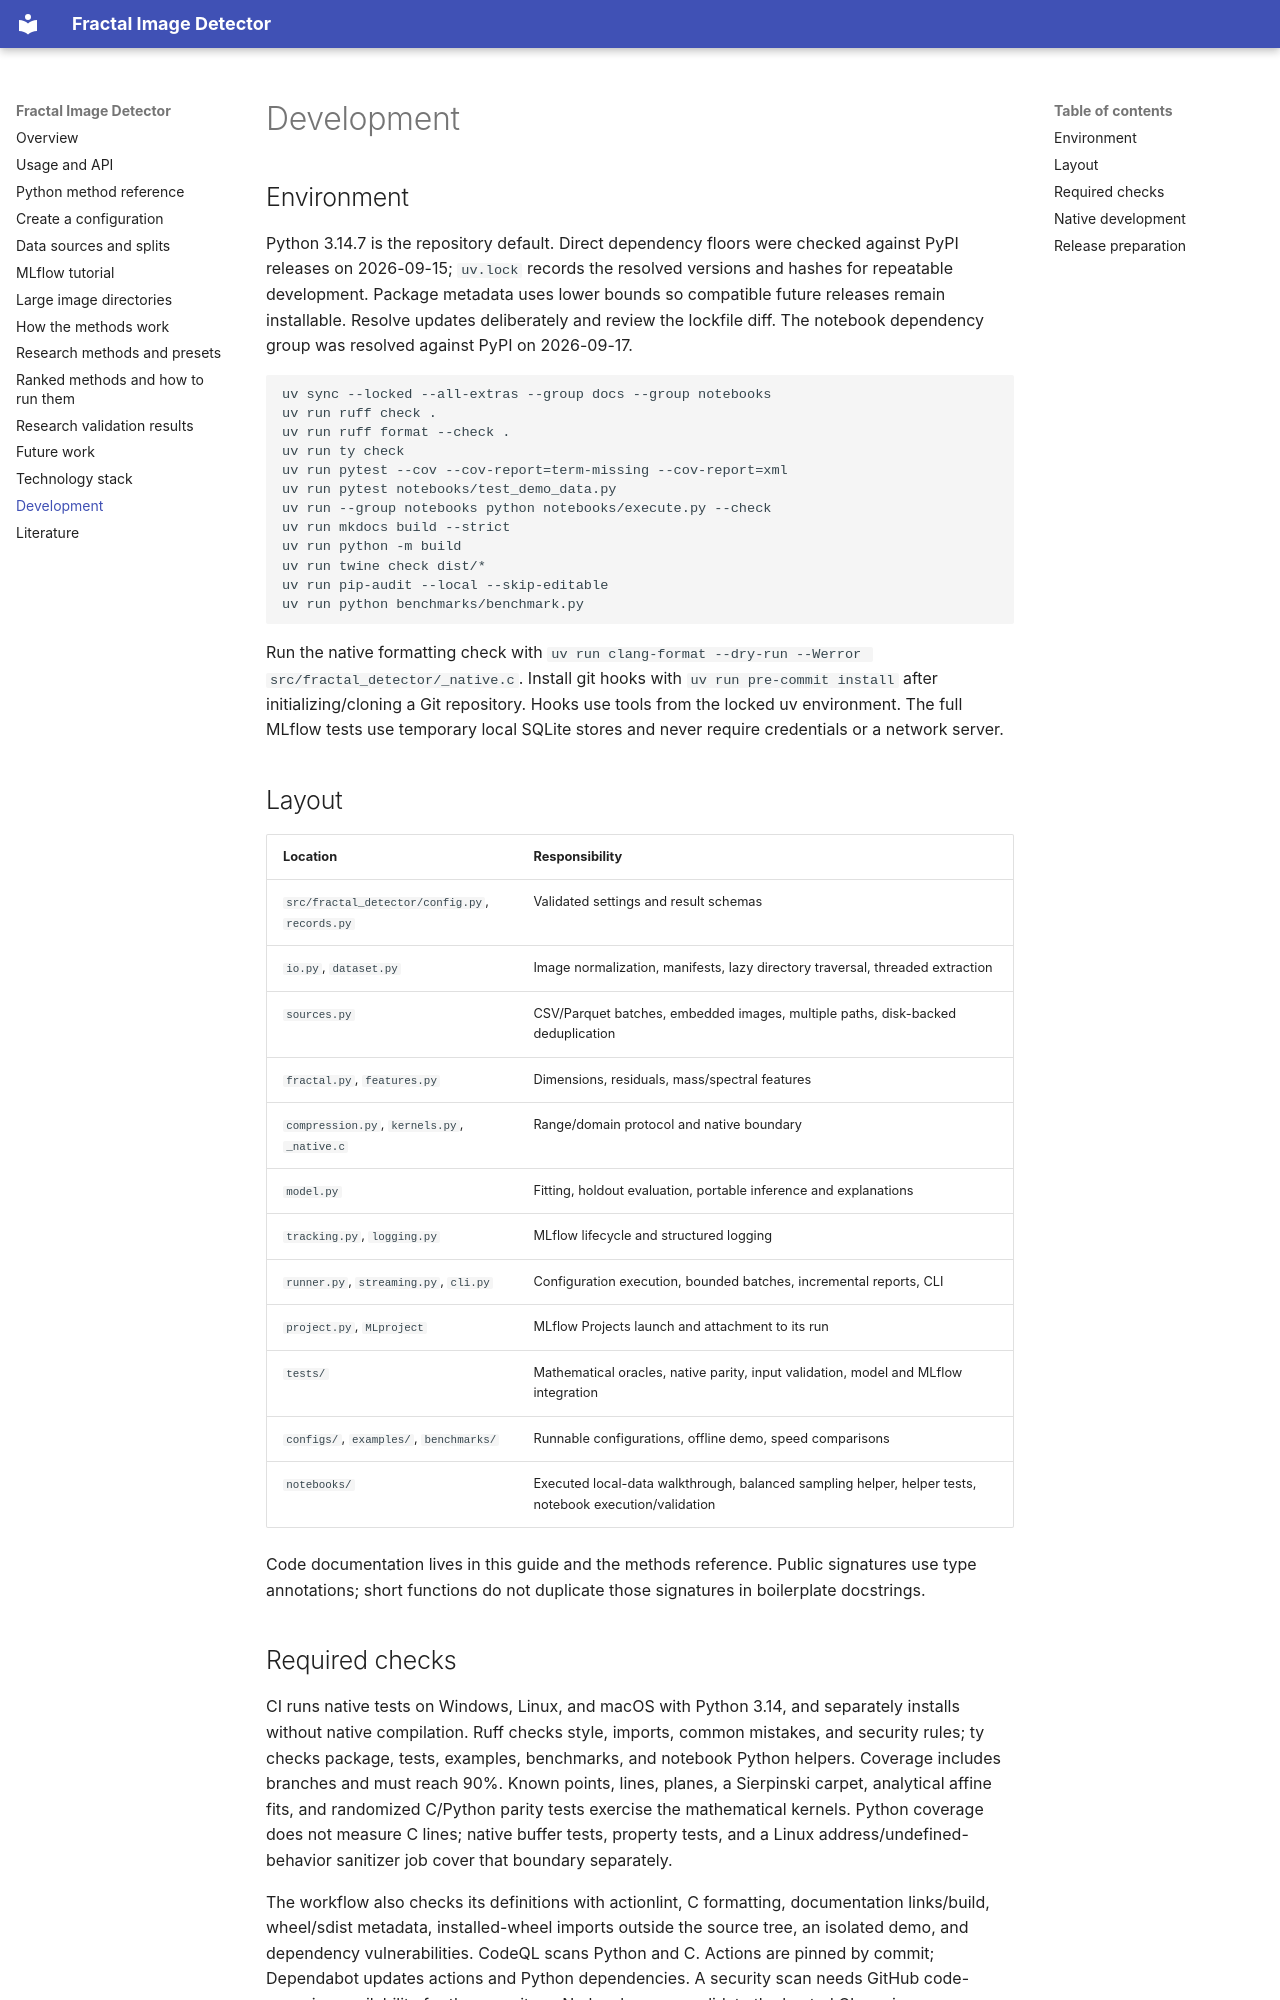

repository: Ja-Gk-00/Fractal-Image-Detector · page: development/index.html · generator: mkdocs

# Development

## Environment

Python 3.14.7 is the repository default. Direct dependency floors were checked against
PyPI releases on 2026-09-15; `uv.lock` records the resolved versions and hashes for
repeatable development. Package metadata uses lower bounds so compatible future releases
remain installable. Resolve updates deliberately and review the lockfile diff.
The notebook dependency group was resolved against PyPI on 2026-09-17.

```console
uv sync --locked --all-extras --group docs --group notebooks
uv run ruff check .
uv run ruff format --check .
uv run ty check
uv run pytest --cov --cov-report=term-missing --cov-report=xml
uv run pytest notebooks/test_demo_data.py
uv run --group notebooks python notebooks/execute.py --check
uv run mkdocs build --strict
uv run python -m build
uv run twine check dist/*
uv run pip-audit --local --skip-editable
uv run python benchmarks/benchmark.py
```

Run the native formatting check with
`uv run clang-format --dry-run --Werror src/fractal_detector/_native.c`.
Install git hooks with `uv run pre-commit install` after initializing/cloning a Git
repository. Hooks use tools from the locked uv environment. The full MLflow tests use
temporary local SQLite stores and never require credentials or a network server.

## Layout

| Location | Responsibility |
| --- | --- |
| `src/fractal_detector/config.py`, `records.py` | Validated settings and result schemas |
| `io.py`, `dataset.py` | Image normalization, manifests, lazy directory traversal, threaded extraction |
| `sources.py` | CSV/Parquet batches, embedded images, multiple paths, disk-backed deduplication |
| `fractal.py`, `features.py` | Dimensions, residuals, mass/spectral features |
| `compression.py`, `kernels.py`, `_native.c` | Range/domain protocol and native boundary |
| `model.py` | Fitting, holdout evaluation, portable inference and explanations |
| `tracking.py`, `logging.py` | MLflow lifecycle and structured logging |
| `runner.py`, `streaming.py`, `cli.py` | Configuration execution, bounded batches, incremental reports, CLI |
| `project.py`, `MLproject` | MLflow Projects launch and attachment to its run |
| `tests/` | Mathematical oracles, native parity, input validation, model and MLflow integration |
| `configs/`, `examples/`, `benchmarks/` | Runnable configurations, offline demo, speed comparisons |
| `notebooks/` | Executed local-data walkthrough, balanced sampling helper, helper tests, notebook execution/validation |

Code documentation lives in this guide and the methods reference. Public signatures use
type annotations; short functions do not duplicate those signatures in boilerplate docstrings.
